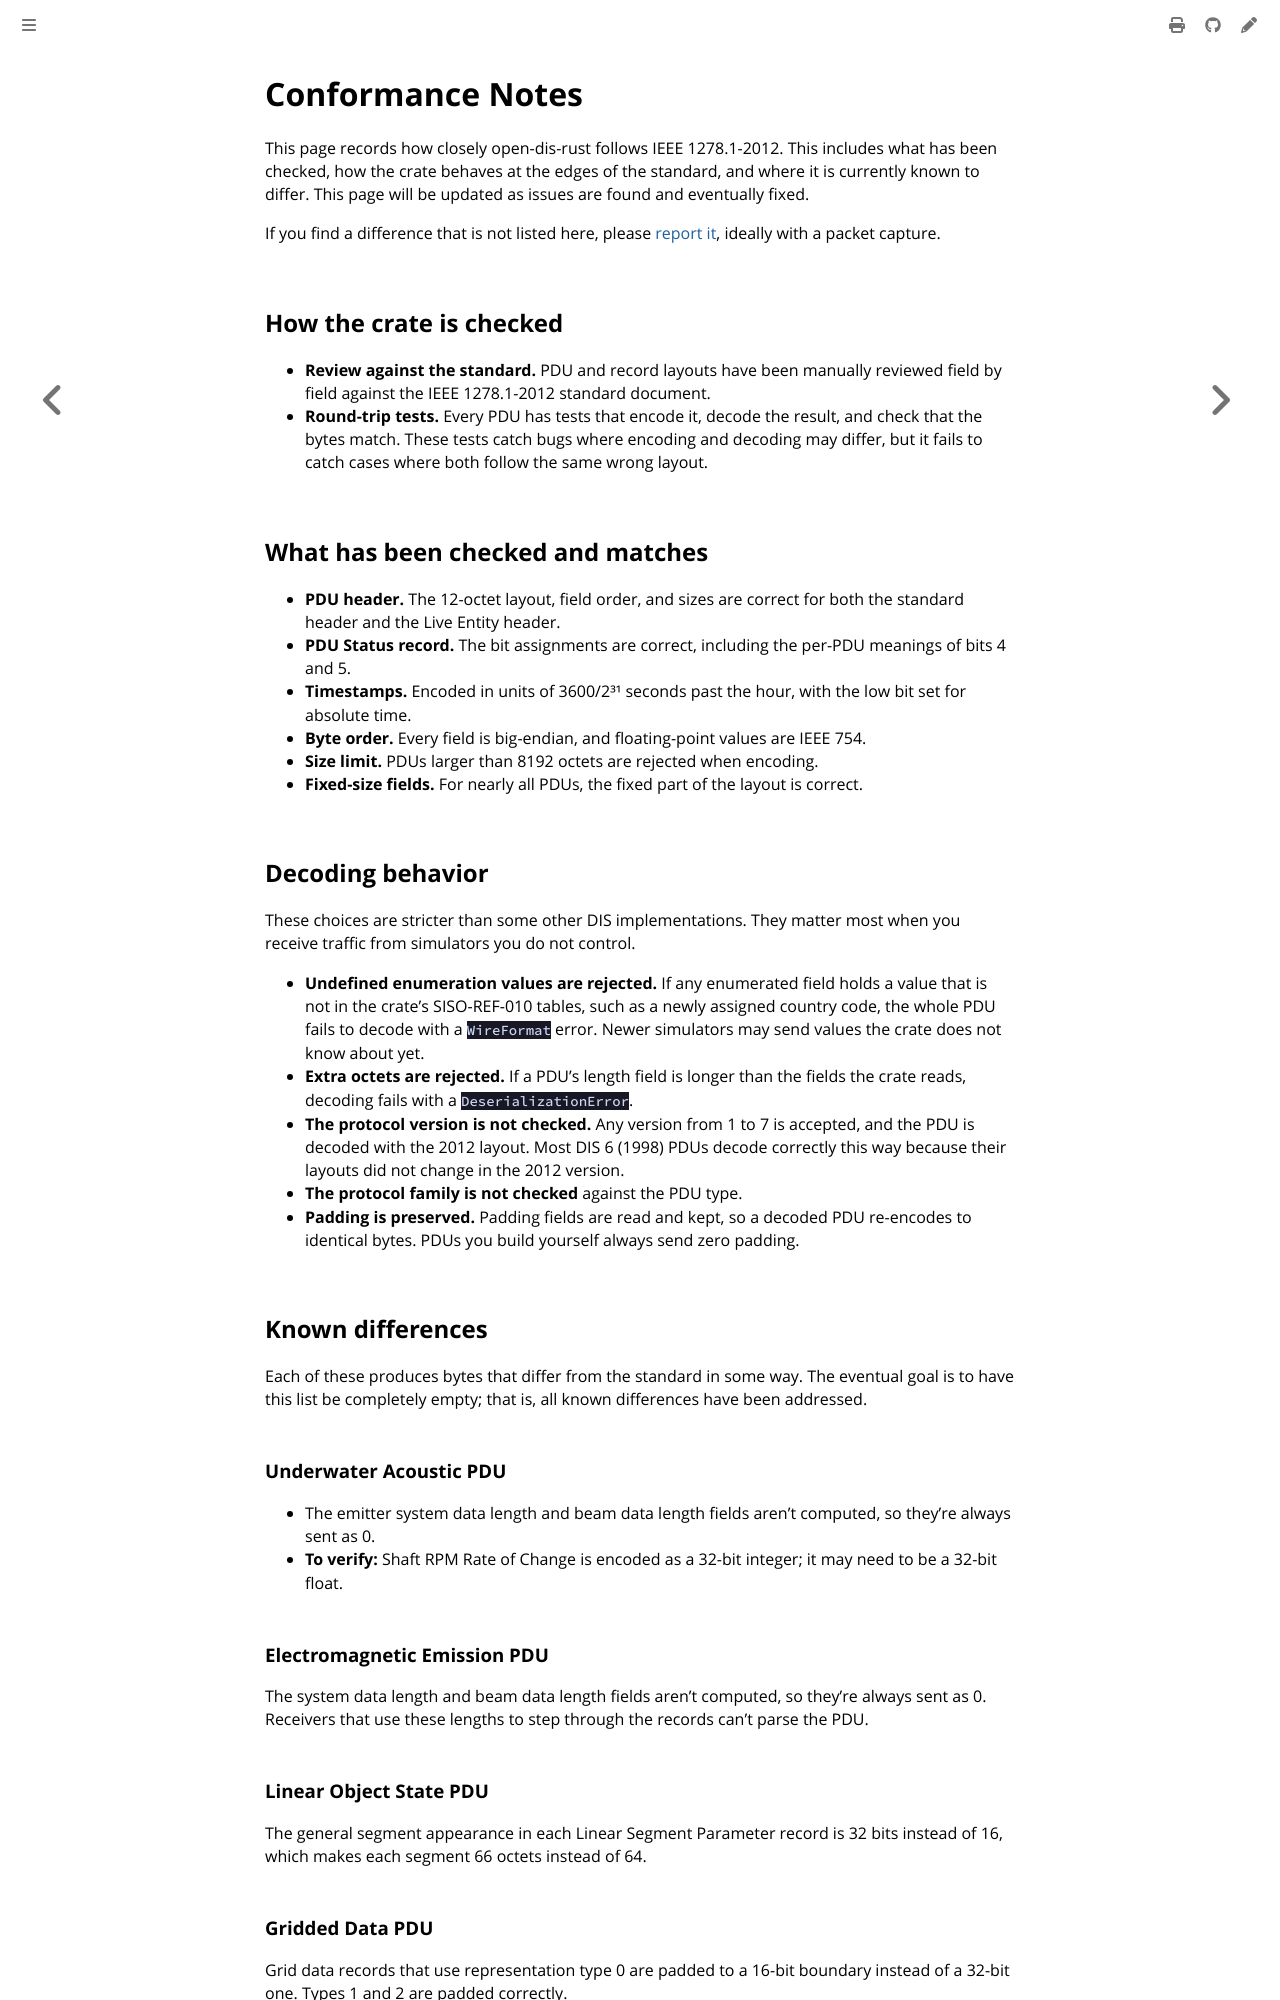

repository: crhowell3/open-dis-rust · page: reference/conformance.html · generator: mdbook

# Conformance Notes

This page records how closely open-dis-rust follows IEEE 1278.1-2012. This includes
what has been checked, how the crate behaves at the edges of the standard, and
where it is currently known to differ. This page will be updated as issues
are found and eventually fixed.

If you find a difference that is not listed here, please [report it](../get-in-touch.md#encoding-and-interoperability-problems),
ideally with a packet capture.

## How the crate is checked

- **Review against the standard.** PDU and record layouts have been manually reviewed
  field by field against the IEEE 1278.1-2012 standard document.
- **Round-trip tests.** Every PDU has tests that encode it, decode the result, and
  check that the bytes match. These tests catch bugs where encoding and decoding
  may differ, but it fails to catch cases where both follow the same wrong layout.

## What has been checked and matches

- **PDU header.** The 12-octet layout, field order, and sizes are correct for both the
  standard header and the Live Entity header.
- **PDU Status record.** The bit assignments are correct, including the per-PDU meanings
  of bits 4 and 5.
- **Timestamps.** Encoded in units of 3600/2³¹ seconds past the hour, with the low
  bit set for absolute time.
- **Byte order.** Every field is big-endian, and floating-point values are IEEE 754.
- **Size limit.** PDUs larger than 8192 octets are rejected when encoding.
- **Fixed-size fields.** For nearly all PDUs, the fixed part of the layout is correct.

## Decoding behavior

These choices are stricter than some other DIS implementations. They matter most when
you receive traffic from simulators you do not control.

- **Undefined enumeration values are rejected.** If any enumerated field holds a value
  that is not in the crate's SISO-REF-010 tables, such as a newly assigned country code,
  the whole PDU fails to decode with a `WireFormat` error. Newer simulators may send
  values the crate does not know about yet.
- **Extra octets are rejected.** If a PDU's length field is longer than the fields the
  crate reads, decoding fails with a `DeserializationError`.
- **The protocol version is not checked.** Any version from 1 to 7 is accepted, and the
  PDU is decoded with the 2012 layout. Most DIS 6 (1998) PDUs decode correctly this way
  because their layouts did not change in the 2012 version.
- **The protocol family is not checked** against the PDU type.
- **Padding is preserved.** Padding fields are read and kept, so a decoded PDU re-encodes
  to identical bytes. PDUs you build yourself always send zero padding.

## Known differences

Each of these produces bytes that differ from the standard in some way. The eventual goal
is to have this list be completely empty; that is, all known differences have been addressed.

### Underwater Acoustic PDU

- The emitter system data length and beam data length fields aren't computed, so
  they're always sent as 0.
- **To verify:** Shaft RPM Rate of Change is encoded as a 32-bit integer; it may need
  to be a 32-bit float.

### Electromagnetic Emission PDU

The system data length and beam data length fields aren't computed, so they're
always sent as 0. Receivers that use these lengths to step through the records can't
parse the PDU.
